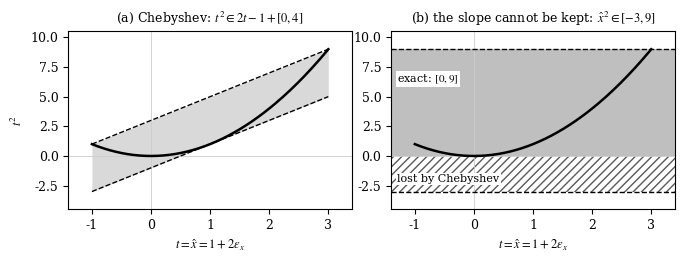

Reproduce this figure in Python.
"""Figura: por que el cuadrado de Chebyshev no es exacto en una forma reducida cuando el error domina.
Ejemplo x = 1 + 2 eps_x (n = 0): t = x en [-1, 3].
(a) banda de Chebyshev de t^2 con pendiente 2 x0 = 2: optima entre las bandas de esa pendiente.
(b) la forma reducida no puede conservar la pendiente (t depende solo del simbolo de error), asi que la banda se
    reemplaza por su proyeccion [-3, 9]; la banda horizontal exacta es [0, 9].
    python make_fig_square.py [kindle]"""
import sys
import numpy as np
import matplotlib
matplotlib.use("Agg")
import matplotlib.pyplot as plt
KINDLE = len(sys.argv) > 1 and sys.argv[1] == "kindle"
plt.rcParams.update({"font.size": 12 if KINDLE else 9, "font.family": "serif", "mathtext.fontset": "stix"})
fig, ax = plt.subplots(2, 1, figsize=(3.4, 5.4)) if KINDLE else plt.subplots(1, 2, figsize=(6.8, 2.7))
t = np.linspace(-1, 3, 200)
for a in ax:
    a.set_xlim(-1.4, 3.4); a.set_ylim(-4.5, 10.5); a.axhline(0, color="0.8", lw=0.6); a.axvline(0, color="0.8", lw=0.6)
    a.set_xlabel(r"$t=\hat x=1+2\varepsilon_x$")
# (a) Chebyshev
a = ax[0]
a.fill_between(t, 2 * t - 1, 2 * t + 3, color="0.85", lw=0)
a.plot(t, 2 * t - 1, "k--", lw=1); a.plot(t, 2 * t + 3, "k--", lw=1)
a.plot(t, t ** 2, "k-", lw=1.8)
a.set_title(r"(a) $t^2\in 2t-1+[0,4]$" if KINDLE else r"(a) Chebyshev: $t^2\in 2t-1+[0,4]$", fontsize=9 if not KINDLE else 11)
a.set_ylabel(r"$t^2$")
# (b) bandas horizontales: la forma reducida solo conserva el centro (n = 0)
b = ax[1]
b.axhspan(0, 9, color="0.75", lw=0)
b.axhspan(-3, 0, facecolor="white", edgecolor="0.35", hatch="////", lw=0)
b.axhline(9, color="k", ls="--", lw=1); b.axhline(-3, color="k", ls="--", lw=1)
b.plot(t, t ** 2, "k-", lw=1.8)
fs = 8 if not KINDLE else 9.5
b.text(-1.3, 6.2, "exact: $[0,9]$", fontsize=fs, bbox=dict(facecolor="white", edgecolor="none", pad=1))
b.text(-1.3, -2.2, "lost by Chebyshev", fontsize=fs, bbox=dict(facecolor="white", edgecolor="none", pad=1))
b.set_title(r"(b) without the slope: $[-3,9]$" if KINDLE else r"(b) the slope cannot be kept: $\hat x^2\in[-3,9]$", fontsize=9 if not KINDLE else 11)
fig.tight_layout()
name = "square_cheb_kindle" if KINDLE else "square_cheb"
fig.savefig(name + ".pdf"); fig.savefig(name + ".png", dpi=150)
